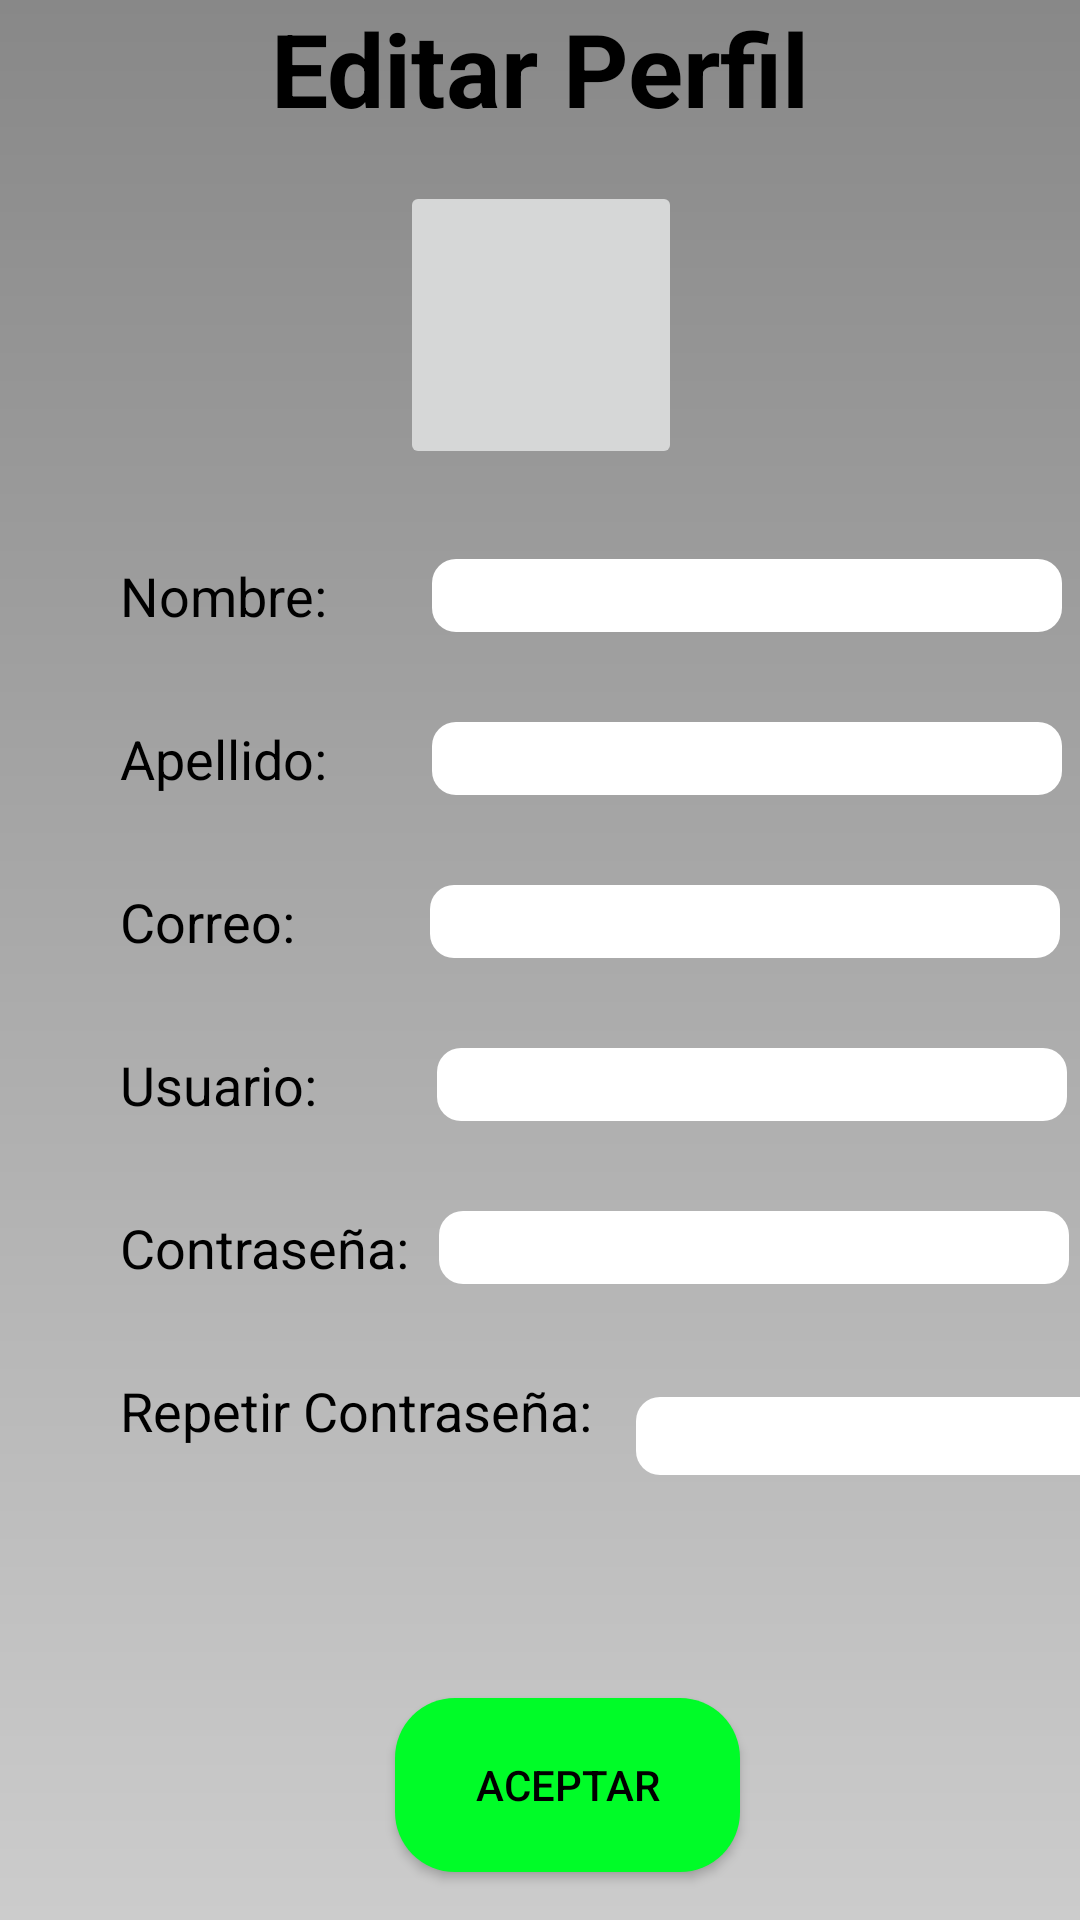

Layout XML and referenced resources for this Android screen:
<!-- AndroidManifest.xml: application theme AppTheme -->
<!-- res/layout/fragment_editar_usuario.xml -->
<?xml version="1.0" encoding="utf-8"?>
<androidx.constraintlayout.widget.ConstraintLayout xmlns:android="http://schemas.android.com/apk/res/android"
    xmlns:app="http://schemas.android.com/apk/res-auto"
    xmlns:tools="http://schemas.android.com/tools"
    android:layout_width="match_parent"
    android:layout_height="match_parent"
    tools:context=".ui.usuario.EditarUsuarioFragment">

    <EditText
        android:id="@+id/editTextText12"
        android:layout_width="wrap_content"
        android:layout_height="wrap_content"
        android:layout_marginStart="10dp"
        android:layout_marginTop="30dp"
        android:background="@drawable/esquinas_redondeadas"
        android:ems="10"
        android:inputType="text"
        app:layout_constraintStart_toEndOf="@+id/textView80"
        app:layout_constraintTop_toBottomOf="@+id/editTextText13" />

    <EditText
        android:id="@+id/editTextText165"
        android:layout_width="172dp"
        android:layout_height="26dp"
        android:layout_marginStart="212dp"
        android:background="@drawable/esquinas_redondeadas"
        android:ems="10"
        android:inputType="text"
        app:layout_constraintBottom_toBottomOf="parent"
        app:layout_constraintStart_toStartOf="parent"
        app:layout_constraintTop_toBottomOf="@+id/editTextText12"
        app:layout_constraintVertical_bias="0.203" />

    <EditText
        android:id="@+id/editTextText13"
        android:layout_width="wrap_content"
        android:layout_height="wrap_content"
        android:layout_marginStart="40dp"
        android:layout_marginTop="30dp"
        android:background="@drawable/esquinas_redondeadas"
        android:ems="10"
        android:inputType="text"
        app:layout_constraintStart_toEndOf="@+id/textView79"
        app:layout_constraintTop_toBottomOf="@+id/editTextText14" />

    <EditText
        android:id="@+id/editTextText14"
        android:layout_width="wrap_content"
        android:layout_height="wrap_content"
        android:layout_marginStart="45dp"
        android:layout_marginTop="30dp"
        android:background="@drawable/esquinas_redondeadas"
        android:ems="10"
        android:inputType="text"
        app:layout_constraintStart_toEndOf="@+id/textView78"
        app:layout_constraintTop_toBottomOf="@+id/editTextText15" />

    <EditText
        android:id="@+id/editTextText15"
        android:layout_width="wrap_content"
        android:layout_height="wrap_content"
        android:layout_marginStart="35dp"
        android:layout_marginTop="30dp"
        android:background="@drawable/esquinas_redondeadas"
        android:ems="10"
        android:inputType="text"
        app:layout_constraintStart_toEndOf="@+id/textView77"
        app:layout_constraintTop_toBottomOf="@+id/editTextText11" />

    <TextView
        android:id="@+id/textView75"
        style="@style/titulo"
        android:layout_width="wrap_content"
        android:layout_height="wrap_content"
        android:text="@string/editar"
        app:layout_constraintEnd_toEndOf="parent"
        app:layout_constraintStart_toStartOf="parent"
        app:layout_constraintTop_toTopOf="parent" />

    <ImageButton
        android:id="@+id/imageButton10"
        android:layout_width="94dp"
        android:layout_height="96dp"
        android:layout_marginTop="15dp"
        app:layout_constraintEnd_toEndOf="parent"
        app:layout_constraintHorizontal_bias="0.501"

        app:layout_constraintStart_toStartOf="parent"
        app:layout_constraintTop_toBottomOf="@+id/textView75"
        app:srcCompat="@drawable/baseline_camera_alt_24" />

    <TextView
        android:id="@+id/textView76"
        style="@style/textNormal"
        android:layout_width="wrap_content"
        android:layout_height="wrap_content"
        android:layout_marginStart="40dp"
        android:layout_marginTop="30dp"
        android:text="@string/nombre"
        app:layout_constraintStart_toStartOf="parent"
        app:layout_constraintTop_toBottomOf="@+id/imageButton10" />

    <TextView
        android:id="@+id/textView77"
        style="@style/textNormal"
        android:layout_width="wrap_content"
        android:layout_height="wrap_content"
        android:layout_marginStart="40dp"
        android:layout_marginTop="30dp"
        android:text="@string/apellido"
        app:layout_constraintStart_toStartOf="parent"
        app:layout_constraintTop_toBottomOf="@+id/textView76" />

    <TextView
        android:id="@+id/textView78"
        style="@style/textNormal"
        android:layout_width="wrap_content"
        android:layout_height="wrap_content"
        android:layout_marginStart="40dp"
        android:layout_marginTop="30dp"
        android:text="@string/correo"
        app:layout_constraintStart_toStartOf="parent"
        app:layout_constraintTop_toBottomOf="@+id/textView77" />

    <TextView
        android:id="@+id/textView79"
        style="@style/textNormal"
        android:layout_width="wrap_content"
        android:layout_height="wrap_content"
        android:layout_marginStart="40dp"
        android:layout_marginTop="30dp"
        android:text="@string/usuario"
        app:layout_constraintStart_toStartOf="parent"
        app:layout_constraintTop_toBottomOf="@+id/textView78" />

    <TextView
        android:id="@+id/textView80"
        style="@style/textNormal"
        android:layout_width="wrap_content"
        android:layout_height="wrap_content"
        android:layout_marginStart="40dp"
        android:layout_marginTop="30dp"
        android:text="@string/contrasena"
        app:layout_constraintStart_toStartOf="parent"
        app:layout_constraintTop_toBottomOf="@+id/textView79" />

    <TextView
        android:id="@+id/textView81"
        style="@style/textNormal"
        android:layout_width="wrap_content"
        android:layout_height="wrap_content"
        android:layout_marginStart="40dp"

        android:layout_marginTop="30dp"
        android:text="@string/repContrasena"
        app:layout_constraintStart_toStartOf="parent"
        app:layout_constraintTop_toBottomOf="@+id/textView80" />

    <EditText
        android:id="@+id/editTextText11"
        android:layout_width="wrap_content"
        android:layout_height="wrap_content"
        android:layout_marginStart="35dp"
        android:layout_marginTop="30dp"
        android:background="@drawable/esquinas_redondeadas"
        android:ems="10"
        android:inputType="text"
        app:layout_constraintStart_toEndOf="@+id/textView76"
        app:layout_constraintTop_toBottomOf="@+id/imageButton10" />

    <Button
        android:id="@+id/btnAceptar"
        style="@style/EstiloBoton"
        android:layout_width="115dp"
        android:layout_height="58dp"
        android:layout_marginBottom="16dp"
        android:text="Aceptar"
        app:layout_constraintBottom_toBottomOf="parent"
        app:layout_constraintEnd_toEndOf="parent"
        app:layout_constraintHorizontal_bias="0.537"
        app:layout_constraintStart_toStartOf="parent"
        app:layout_constraintTop_toBottomOf="@+id/editTextText165"
        app:layout_constraintVertical_bias="1.0" />


</androidx.constraintlayout.widget.ConstraintLayout>
<!-- resources referenced by this layout -->
<resources>
  <!-- drawable esquinas_redondeadas (drawable) -->
  <?xml version="1.0" encoding="utf-8"?>
  <shape xmlns:android="http://schemas.android.com/apk/res/android"
      xmlns:tools="http://schemas.android.com/tools"
      android:shape="rectangle"
      tools:ignore="ExtraText">
      <corners android:radius="8dp" /> 
      <solid android:color="@android:color/white" /> 
      </shape>
  <string name="apellido">Apellido: </string>
  <string name="contrasena">Contraseña: </string>
  <string name="correo">Correo: </string>
  <string name="editar">Editar Perfil</string>
  <string name="nombre">Nombre: </string>
  <string name="repContrasena">Repetir Contraseña: </string>
  <string name="usuario">Usuario: </string>
  <style name="EstiloBoton" parent="Widget.AppCompat.Button">
          <item name="cornerRadius">8dp</item>
          <item name="android:textColor">#000000</item> 
          <item name="android:background">@drawable/boton_redondeado</item>
      </style>
  <style name="textNormal">
          <item name="android:textColor">@color/black</item>
          <item name="android:textSize">18sp</item>
      </style>
  <style name="titulo">
          <item name="android:textSize">34sp</item>
          <item name="android:textStyle">bold</item>
          <item name="android:textColor">@color/black</item>
      </style>
  <style name="AppTheme" parent="Theme.AppCompat.Light">
          
          <item name="android:windowBackground">@drawable/fondo_degradado</item>
          <item name="bottomNavigationStyle">@style/AppBottomNavigation</item>
          
      </style>
  <!-- drawable boton_redondeado (drawable) -->
  <shape xmlns:android="http://schemas.android.com/apk/res/android" android:shape="rectangle">
      <solid android:color="#00FC28" />
      <corners android:radius="20dp" /> 
  </shape>
  <color name="black">#FF000000</color>
  <!-- drawable fondo_degradado (drawable) -->
  <?xml version="1.0" encoding="utf-8"?>
  <shape xmlns:android="http://schemas.android.com/apk/res/android">
      <gradient
          android:startColor="#CCCCCC"
          android:endColor="#888888"
          android:angle="90"/>
  </shape>
  <style name="AppBottomNavigation" parent="Widget.Design.BottomNavigationView">
          <item name="android:background">#00FC28</item>
  
      </style>
</resources>
